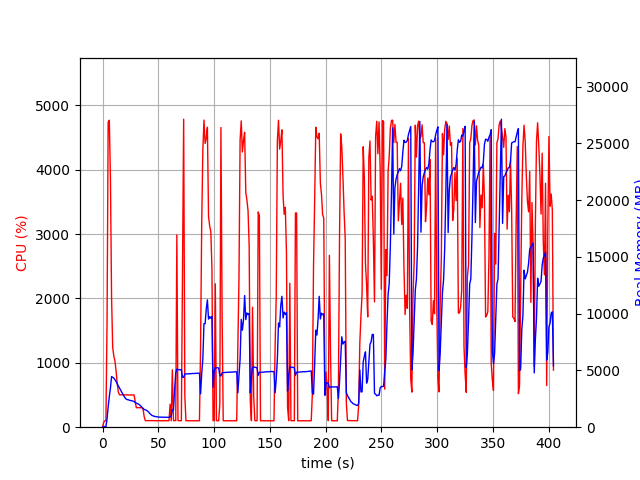

Source data for this figure (header and first rows):
elapsed_time, nproc, cpu, mem_real, mem_virtual
3.886222839355469e-05, 1, 0.0, 7.758, 3186
1.007, 1, 73.5, 51.28, 648.6
2.014, 1, 99.3, 51.28, 648.6
3.021, 1, 100.3, 51.28, 648.6
4.028, 1, 1618, 705, 4690
5.041, 1, 4738, 1800, 5872
6.061, 1, 4768, 2698, 6768
7.084, 1, 3858, 3452, 7593
8.093, 1, 2011, 4464, 8805
9.102, 1, 1239, 4392, 8867
10.11, 1, 1103, 4321, 8899
11.12, 1, 1028, 4188, 8955
12.13, 1, 875.8, 4025, 8955
13.13, 1, 682.4, 3821, 8955
14.14, 1, 545.8, 3640, 9035
15.15, 1, 503.7, 3475, 9195
16.16, 1, 502.4, 3291, 9291
17.16, 1, 504.1, 3096, 9291
18.17, 1, 504.9, 2898, 9291
19.18, 1, 502.4, 2737, 9291
20.19, 1, 502.1, 2588, 9291
21.2, 1, 502.3, 2473, 9291
22.2, 1, 500.3, 2428, 9291
23.21, 1, 500.0, 2413, 9291
24.22, 1, 500.4, 2368, 9291
25.23, 1, 499.4, 2348, 9291
26.23, 1, 503.1, 2331, 9291
27.24, 1, 500.1, 2301, 9291
28.25, 1, 501.5, 2270, 9291
29.25, 1, 399.1, 2161, 9291
30.26, 1, 303.1, 2132, 9291
31.27, 1, 302.9, 2072, 9291
32.29, 1, 301.8, 2030, 9291
33.3, 1, 302.0, 1956, 9291
34.31, 1, 302.9, 1859, 9291
35.32, 1, 302.8, 1770, 9291
36.33, 1, 279.5, 1653, 9291
37.34, 1, 164.2, 1564, 9291
38.34, 1, 102.1, 1524, 9291
39.35, 1, 101.0, 1488, 9291
40.36, 1, 103.1, 1418, 9291
41.37, 1, 103.1, 1332, 9291
42.38, 1, 103.1, 1201, 9291
43.39, 1, 102.2, 1111, 9291
44.4, 1, 102.2, 1030, 9291
45.41, 1, 100.9, 988.8, 9291
46.42, 1, 101.1, 958.7, 9291
47.43, 1, 101.0, 935.3, 9291
48.44, 1, 100.1, 919, 9291
49.45, 1, 100.0, 903.6, 9291
50.45, 1, 100.1, 888.6, 9291
51.46, 1, 100.1, 886.6, 9291
52.47, 1, 100.0, 885.4, 9291
53.48, 1, 100.0, 879.4, 9291
54.49, 1, 100.0, 879.4, 9291
55.5, 1, 100.0, 883.8, 9291
56.51, 1, 100.0, 872.1, 9291
57.52, 1, 100.1, 872.1, 9291
58.53, 1, 100.0, 869.9, 9291
59.54, 1, 100.0, 869.9, 9291
... 340 more rows
